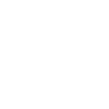
t = 0.00 s
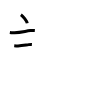
t = 3.00 s
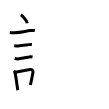
t = 6.00 s
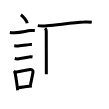
t = 9.00 s
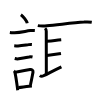
t = 12.00 s
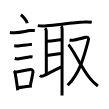
t = 15.00 s

The animated SVG that drew these frames (rendered in a browser with its animation timeline set to each time). Animation: 15 SMIL elements (animate=15); one cycle of 15.00 s.

<svg width="109px" height="109px" viewBox="0 0 px 109px" xmlns="http://www.w3.org/2000/svg" xmlns:xlink="http://www.w3.org/1999/xlink" xml:space="preserve" version="1.1"  baseProfile="full">
<path d="M20.88,14.75c2.25,1.5,5.81,6.17,6.37,8.5" style="fill:none;stroke:black;stroke-width:3;opacity:0">
  <animate attributeType="CSS" attributeName="opacity" from="0" to="1" begin="0s" dur="1s" repeatCount="Indefinite" fill="freeze" />
</path>
<path d="M9.87,32.58c1.58,0.25,3.17,0.31,4.75,0.17c6.58-0.45,10.9-1.57,15.76-2.16c1.48-0.21,2.96-0.26,4.46-0.16" style="fill:none;stroke:black;stroke-width:3;opacity:0">
  <animate attributeType="CSS" attributeName="opacity" from="0" to="1" begin="1s" dur="1s" repeatCount="Indefinite" fill="freeze" />
</path>
<path d="M14.23,45.85c1.39,0.15,2.51,0.08,3.77,0.04c3.87-0.14,7.12-0.77,10.75-1.26c0.96-0.13,2.18-0.25,3.14-0.17" style="fill:none;stroke:black;stroke-width:3;opacity:0">
  <animate attributeType="CSS" attributeName="opacity" from="0" to="1" begin="2s" dur="1s" repeatCount="Indefinite" fill="freeze" />
</path>
<path d="M14.73,58.54c1.33,0.34,2.68,0.46,4.02,0.27c3.99-0.56,7.27-1.21,10.27-1.81c1.15-0.26,2.31-0.26,3.5,0.01" style="fill:none;stroke:black;stroke-width:3;opacity:0">
  <animate attributeType="CSS" attributeName="opacity" from="0" to="1" begin="3s" dur="1s" repeatCount="Indefinite" fill="freeze" />
</path>
<path d="M13.89,70.9c0.79,0.63,1.21,1.46,1.24,2.47c0.73,3.25,1.39,7.89,1.99,12.25c0.22,1.61,0.43,3.18,0.63,4.62" style="fill:none;stroke:black;stroke-width:3;opacity:0">
  <animate attributeType="CSS" attributeName="opacity" from="0" to="1" begin="4s" dur="1s" repeatCount="Indefinite" fill="freeze" />
</path>
<path d="M15.81,72.12c6.83-1.3,8.94-1.8,14.31-2.62c1.61-0.24,3.24,0.94,2.89,2.66c-0.77,3.83-1.1,6.15-2.59,12.81" style="fill:none;stroke:black;stroke-width:3;opacity:0">
  <animate attributeType="CSS" attributeName="opacity" from="0" to="1" begin="5s" dur="1s" repeatCount="Indefinite" fill="freeze" />
</path>
<path d="M18.47,87.55c3.78-0.43,7.04-0.98,10.53-1.33c0.95-0.09,1.92-0.17,2.91-0.23" style="fill:none;stroke:black;stroke-width:3;opacity:0">
  <animate attributeType="CSS" attributeName="opacity" from="0" to="1" begin="6s" dur="1s" repeatCount="Indefinite" fill="freeze" />
</path>
<path d="M37.8,25.63c3.33,0.62,6.33,0.47,9.09,0.22c11.13-1,26.71-3.1,37.12-3.75c2.6-0.29,5.18-0.23,7.76,0.17" style="fill:none;stroke:black;stroke-width:3;opacity:0">
  <animate attributeType="CSS" attributeName="opacity" from="0" to="1" begin="7s" dur="1s" repeatCount="Indefinite" fill="freeze" />
</path>
<path d="M45.08,28.21c0.85,0.85,1.18,1.93,1.18,3.07s0.08,38.75,0.08,42.88" style="fill:none;stroke:black;stroke-width:3;opacity:0">
  <animate attributeType="CSS" attributeName="opacity" from="0" to="1" begin="8s" dur="1s" repeatCount="Indefinite" fill="freeze" />
</path>
<path d="M46.6,41.36C53,40.5,57.25,40,61.22,39.65" style="fill:none;stroke:black;stroke-width:3;opacity:0">
  <animate attributeType="CSS" attributeName="opacity" from="0" to="1" begin="9s" dur="1s" repeatCount="Indefinite" fill="freeze" />
</path>
<path d="M46.75,55.52C50.5,55,55.5,54.25,60.98,53.5" style="fill:none;stroke:black;stroke-width:3;opacity:0">
  <animate attributeType="CSS" attributeName="opacity" from="0" to="1" begin="10s" dur="1s" repeatCount="Indefinite" fill="freeze" />
</path>
<path d="M39.77,75.58c1.23,0.92,2.84,0.61,3.75,0.16c5.36-2.62,10.36-5.37,17.89-8.93" style="fill:none;stroke:black;stroke-width:3;opacity:0">
  <animate attributeType="CSS" attributeName="opacity" from="0" to="1" begin="11s" dur="1s" repeatCount="Indefinite" fill="freeze" />
</path>
<path d="M61.14,26.09c0.89,0.89,0.98,1.96,0.98,3.11c0,1.26-0.08,56.9-0.08,66.3" style="fill:none;stroke:black;stroke-width:3;opacity:0">
  <animate attributeType="CSS" attributeName="opacity" from="0" to="1" begin="12s" dur="1s" repeatCount="Indefinite" fill="freeze" />
</path>
<path d="M69.54,39.99c1.63,0.34,3.25,0.34,4.86,0.01c3.61-0.61,8.97-2.11,11.12-2.69c2.51-0.68,3.39,0.79,2.79,3.09c-4.12,15.97-8.93,33.74-20.61,44.88" style="fill:none;stroke:black;stroke-width:3;opacity:0">
  <animate attributeType="CSS" attributeName="opacity" from="0" to="1" begin="13s" dur="1s" repeatCount="Indefinite" fill="freeze" />
</path>
<path d="M68.34,44.69c3.41,2.06,11.92,21.29,21.04,32.92c2.46,3.19,5.29,5.99,8.52,8.39" style="fill:none;stroke:black;stroke-width:3;opacity:0">
  <animate attributeType="CSS" attributeName="opacity" from="0" to="1" begin="14s" dur="1s" repeatCount="Indefinite" fill="freeze" />
</path>
</svg>
